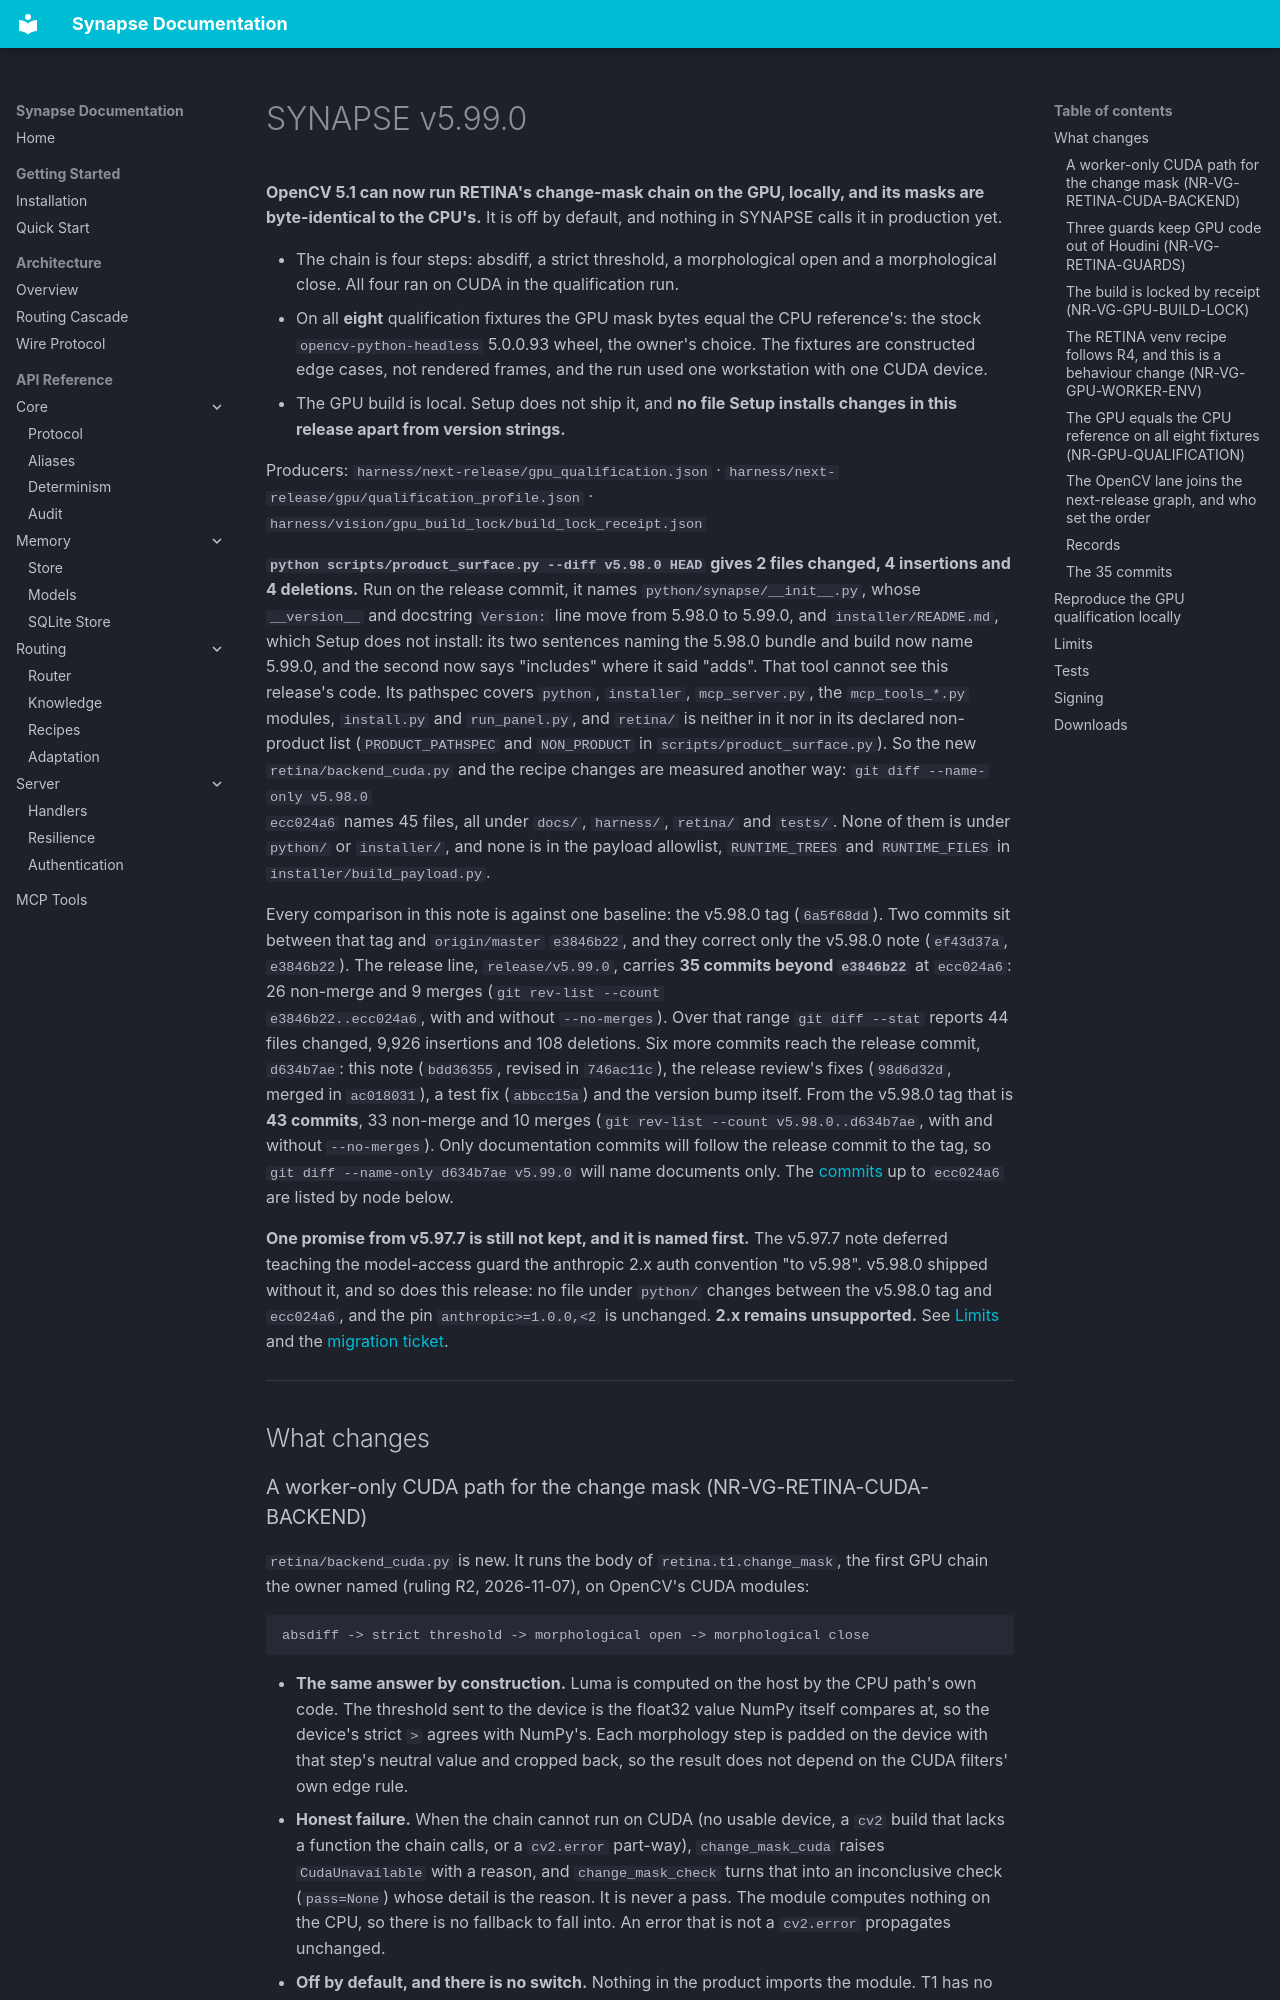

repository: JosephOIbrahim/Synapse · page: releases/v5.99.0/index.html · generator: mkdocs

# SYNAPSE v5.99.0

**OpenCV 5.1 can now run RETINA's change-mask chain on the GPU, locally, and
its masks are byte-identical to the CPU's.** It is off by default, and nothing
in SYNAPSE calls it in production yet.

- The chain is four steps: absdiff, a strict threshold, a morphological open
  and a morphological close. All four ran on CUDA in the qualification run.
- On all **eight** qualification fixtures the GPU mask bytes equal the CPU
  reference's: the stock `opencv-python-headless` 5.0.0.93 wheel, the owner's
  choice. The fixtures are constructed edge cases, not rendered frames, and the
  run used one workstation with one CUDA device.
- The GPU build is local. Setup does not ship it, and **no file Setup installs
  changes in this release apart from version strings.**

Producers: `harness/next-release/gpu_qualification.json` ·
`harness/next-release/gpu/qualification_profile.json` ·
`harness/vision/gpu_build_lock/build_lock_receipt.json`

**`python scripts/product_surface.py --diff v5.98.0 HEAD` gives
2 files changed, 4 insertions and 4 deletions.** Run on the release commit,
it names `python/synapse/__init__.py`, whose `__version__` and docstring
`Version:` line move from 5.98.0 to 5.99.0, and `installer/README.md`, which
Setup does not install: its two sentences naming the 5.98.0 bundle and build
now name 5.99.0, and the second now says "includes" where it said "adds".
That tool cannot see this release's code. Its pathspec
covers `python`, `installer`, `mcp_server.py`, the `mcp_tools_*.py` modules,
`install.py` and `run_panel.py`, and `retina/` is neither in it nor in its
declared non-product list (`PRODUCT_PATHSPEC` and `NON_PRODUCT` in
`scripts/product_surface.py`). So the new `retina/backend_cuda.py` and the
recipe changes are measured another way: `git diff --name-only v5.98.0
ecc024a6` names 45 files, all under `docs/`, `harness/`, `retina/` and
`tests/`. None of them is under `python/` or `installer/`, and none is in the
payload allowlist, `RUNTIME_TREES` and `RUNTIME_FILES` in
`installer/build_payload.py`.

Every comparison in this note is against one baseline: the v5.98.0 tag
(`6a5f68dd`). Two commits sit between that tag and `origin/master` `e3846b22`,
and they correct only the v5.98.0 note (`ef43d37a`, `e3846b22`). The release
line, `release/v5.99.0`, carries **35 commits beyond `e3846b22`** at
`ecc024a6`: 26 non-merge and 9 merges (`git rev-list --count
e3846b22..ecc024a6`, with and without `--no-merges`). Over that range
`git diff --stat` reports 44 files changed, 9,926 insertions and 108
deletions. Six more commits reach the release commit, `d634b7ae`: this note
(`bdd36355`, revised in `746ac11c`), the release review's fixes (`98d6d32d`,
merged in `ac018031`), a test fix (`abbcc15a`) and the version bump itself.
From the v5.98.0 tag that is **43 commits**, 33 non-merge and 10 merges
(`git rev-list --count v5.98.0..d634b7ae`, with and without `--no-merges`).
Only documentation commits will follow the release commit to the tag, so
`git diff --name-only d634b7ae v5.99.0` will name documents only. The
[commits](#the-35-commits) up to `ecc024a6` are listed by node below.

**One promise from v5.97.7 is still not kept, and it is named first.** The
v5.97.7 note deferred teaching the model-access guard the anthropic 2.x auth
convention "to v5.98". v5.98.0 shipped without it, and so does this release:
no file under `python/` changes between the v5.98.0 tag and `ecc024a6`, and
the pin `anthropic>=1.0.0,<2` is unchanged. **2.x remains unsupported.** See
[Limits](#limits) and the
[migration ticket](../tickets/ANTHROPIC_SDK_2X_MIGRATION.md).

---

## What changes
